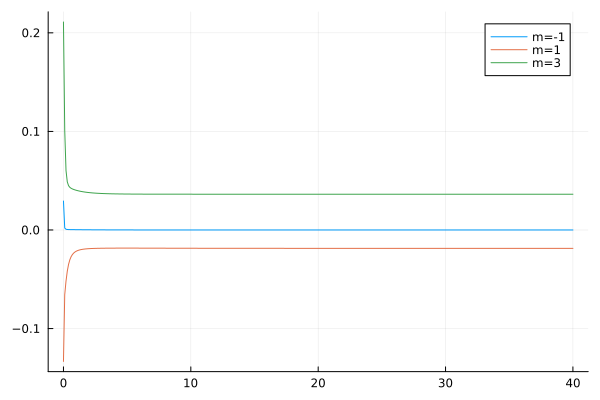

Values plotted in this chart, from the file beside it:
flowtime, wh1, wh2, wh3
0.0, 0.02938, -0.1333, 0.211
0.1, 0.001953, -0.06559, 0.1008
0.2, 0.0007455, -0.0519, 0.06031
0.3, 0.0005069, -0.04183, 0.04882
0.4, 0.000431, -0.0349, 0.04497
0.5, 0.0003962, -0.03024, 0.04327
0.6, 0.0003739, -0.0271, 0.04232
0.7, 0.000356, -0.02495, 0.04165
0.8, 0.00034, -0.02345, 0.04113
0.9, 0.0003251, -0.02236, 0.04069
1.0, 0.000311, -0.02156, 0.0403
1.1, 0.0002977, -0.02095, 0.03995
1.2, 0.000285, -0.02049, 0.03963
1.3, 0.000273, -0.02012, 0.03935
1.4, 0.0002616, -0.01984, 0.03909
1.5, 0.0002507, -0.0196, 0.03885
1.6, 0.0002403, -0.01942, 0.03864
1.7, 0.0002305, -0.01926, 0.03844
1.8, 0.0002211, -0.01914, 0.03826
1.9, 0.0002121, -0.01903, 0.0381
2.0, 0.0002036, -0.01894, 0.03795
2.1, 0.0001955, -0.01886, 0.03782
2.2, 0.0001877, -0.0188, 0.0377
2.3, 0.0001803, -0.01875, 0.03759
2.4, 0.0001733, -0.0187, 0.03748
2.5, 0.0001665, -0.01866, 0.03739
2.6, 0.0001601, -0.01862, 0.03731
2.7, 0.0001539, -0.01859, 0.03723
2.8, 0.000148, -0.01856, 0.03716
2.9, 0.0001424, -0.01854, 0.03709
3.0, 0.000137, -0.01852, 0.03703
3.1, 0.0001319, -0.0185, 0.03698
3.2, 0.0001269, -0.01849, 0.03693
3.3, 0.0001222, -0.01847, 0.03688
3.4, 0.0001177, -0.01846, 0.03684
3.5, 0.0001133, -0.01845, 0.0368
3.6, 0.0001092, -0.01844, 0.03676
3.7, 0.0001052, -0.01843, 0.03673
3.8, 0.0001014, -0.01842, 0.0367
3.9, 9.775526808644875e-5, -0.01842, 0.03667
4.0, 9.424904288725653e-5, -0.01841, 0.03664
4.1, 9.088519208782965e-5, -0.01841, 0.03662
4.2, 8.765714226338879e-5, -0.0184, 0.0366
4.3, 8.455866439975032e-5, -0.0184, 0.03658
4.4, 8.158385354438866e-5, -0.0184, 0.03656
4.5, 7.872710980182419e-5, -0.0184, 0.03654
4.6, 7.598312057490948e-5, -0.01839, 0.03652
4.7, 7.334684396152004e-5, -0.01839, 0.03651
4.8, 7.081349322336761e-5, -0.01839, 0.03649
4.9, 6.83785222502778e-5, -0.01839, 0.03648
5.0, 6.603761194924199e-5, -0.01839, 0.03647
5.1, 6.378665749312975e-5, -0.01839, 0.03646
5.2, 6.162175636891115e-5, -0.0184, 0.03645
5.3, 5.9539197169924526e-5, -0.0184, 0.03644
5.4, 5.753544908091602e-5, -0.0184, 0.03643
5.5, 5.560715200844223e-5, -0.0184, 0.03642
5.6, 5.37511073128467e-5, -0.0184, 0.03641
5.7, 5.1964269101209055e-5, -0.0184, 0.0364
5.8, 5.024373604371767e-5, -0.01841, 0.0364
5.9, 4.8586743678685126e-5, -0.01841, 0.03639
... 341 more rows
